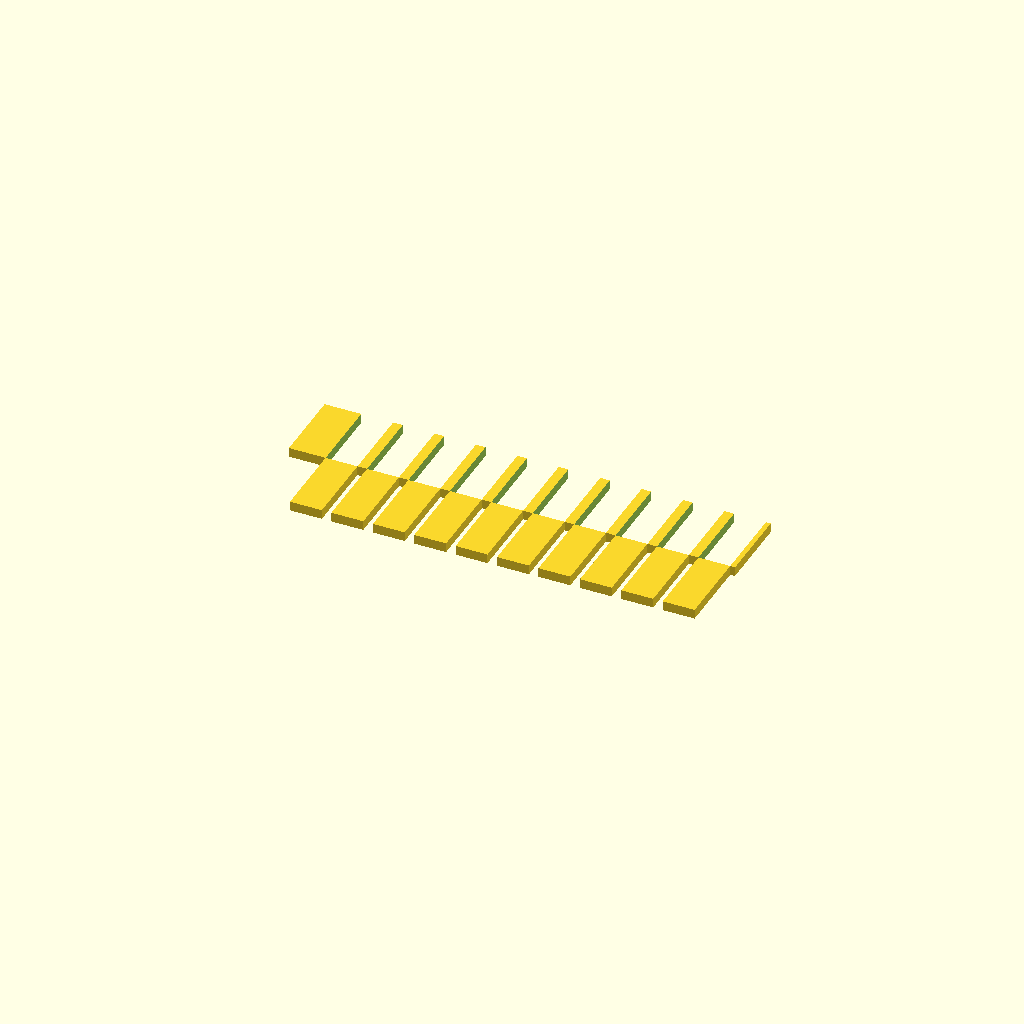
Cell 1: rendered with the file's own defaults.
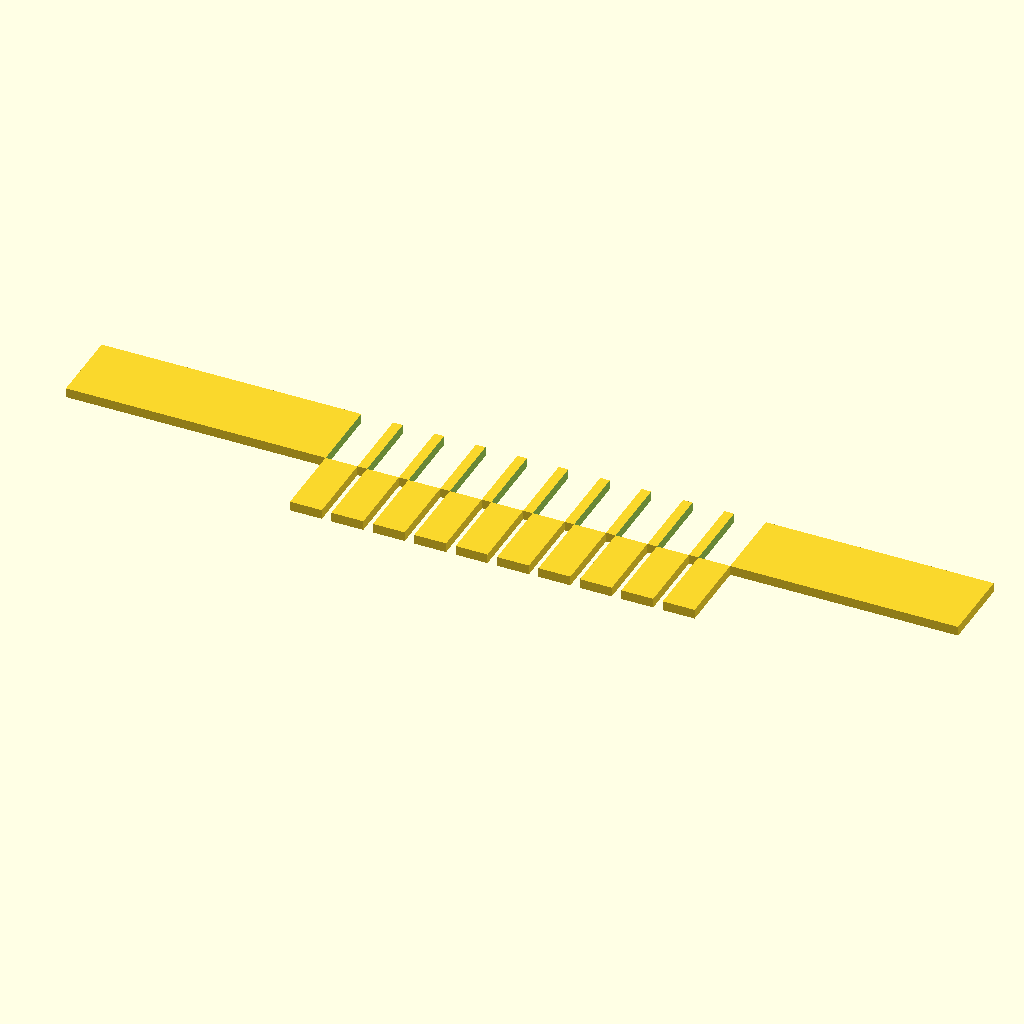
Cell 2: spine_len = 140 (everything else at default).
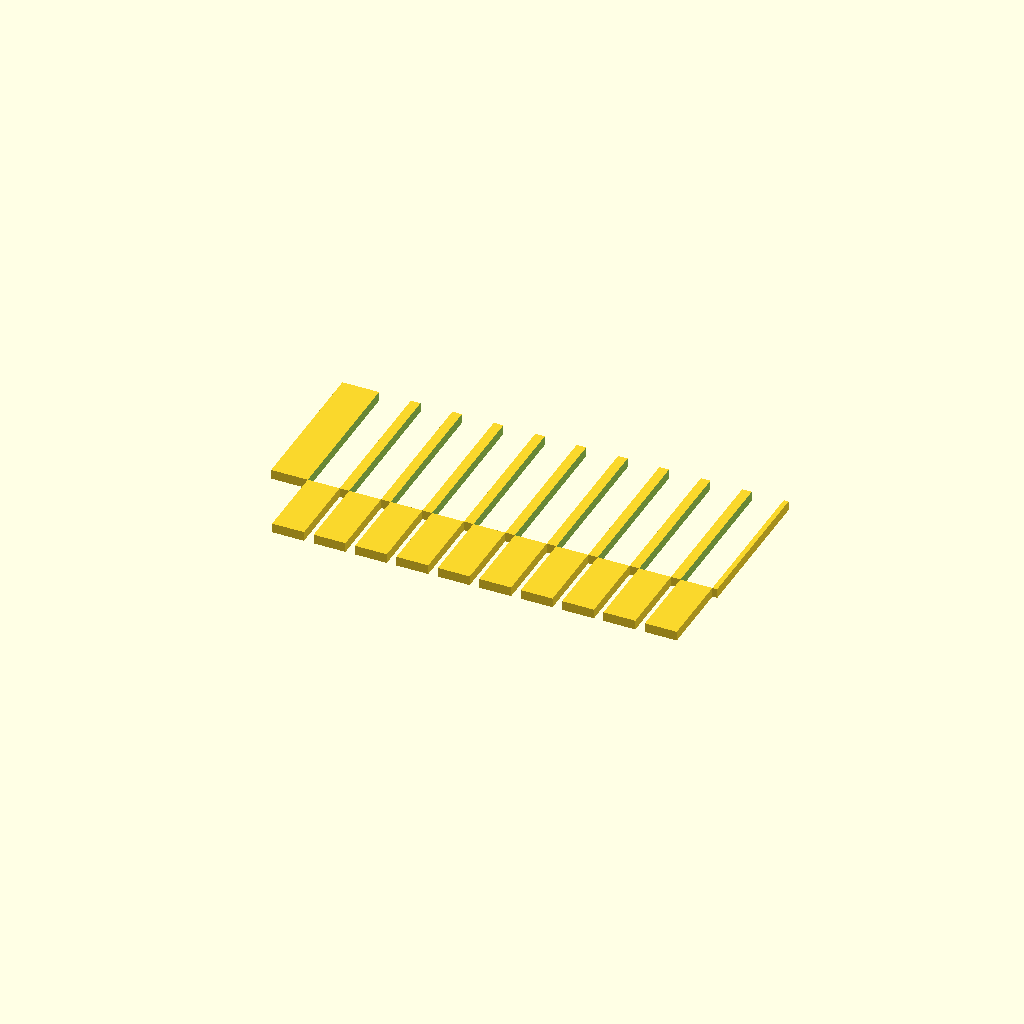
Cell 3: spine_wid = 24 (everything else at default).
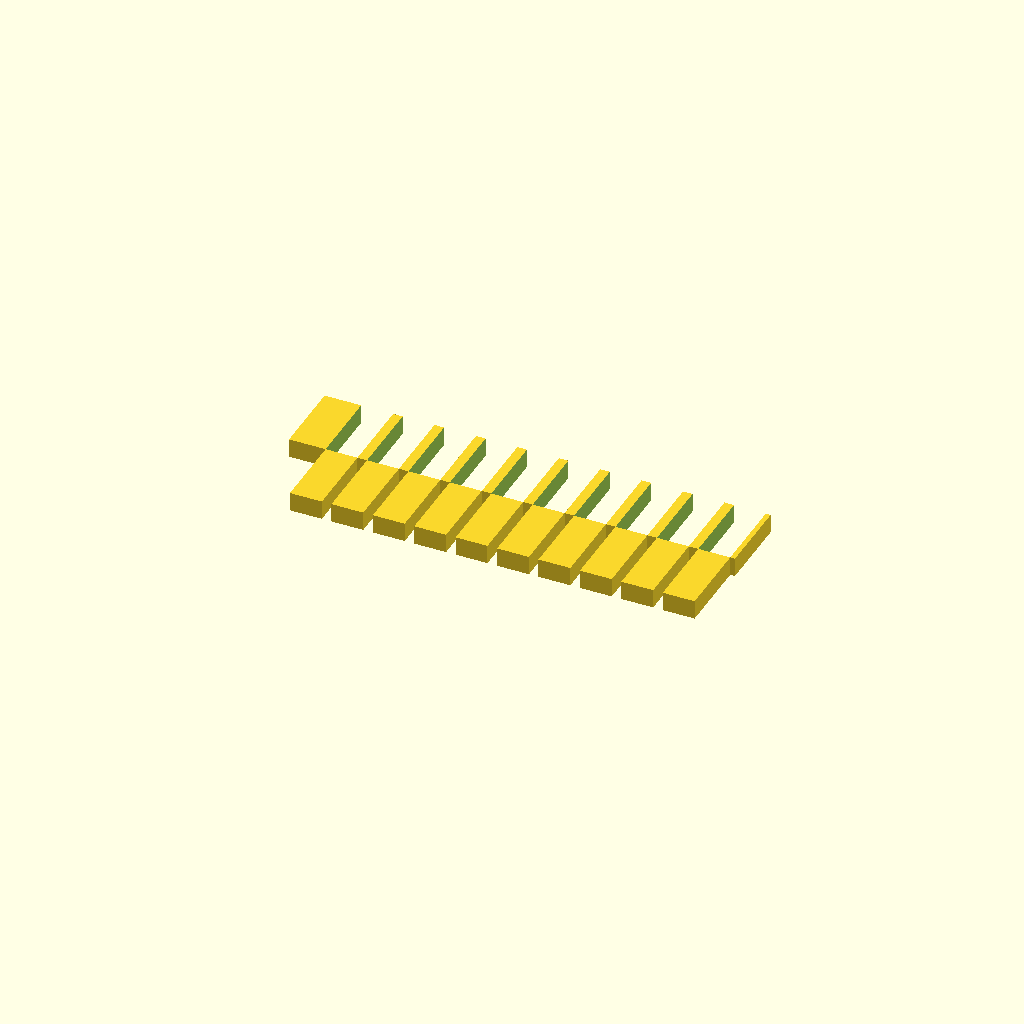
Cell 4 — plate_thk set to 3, the other parameters unchanged.
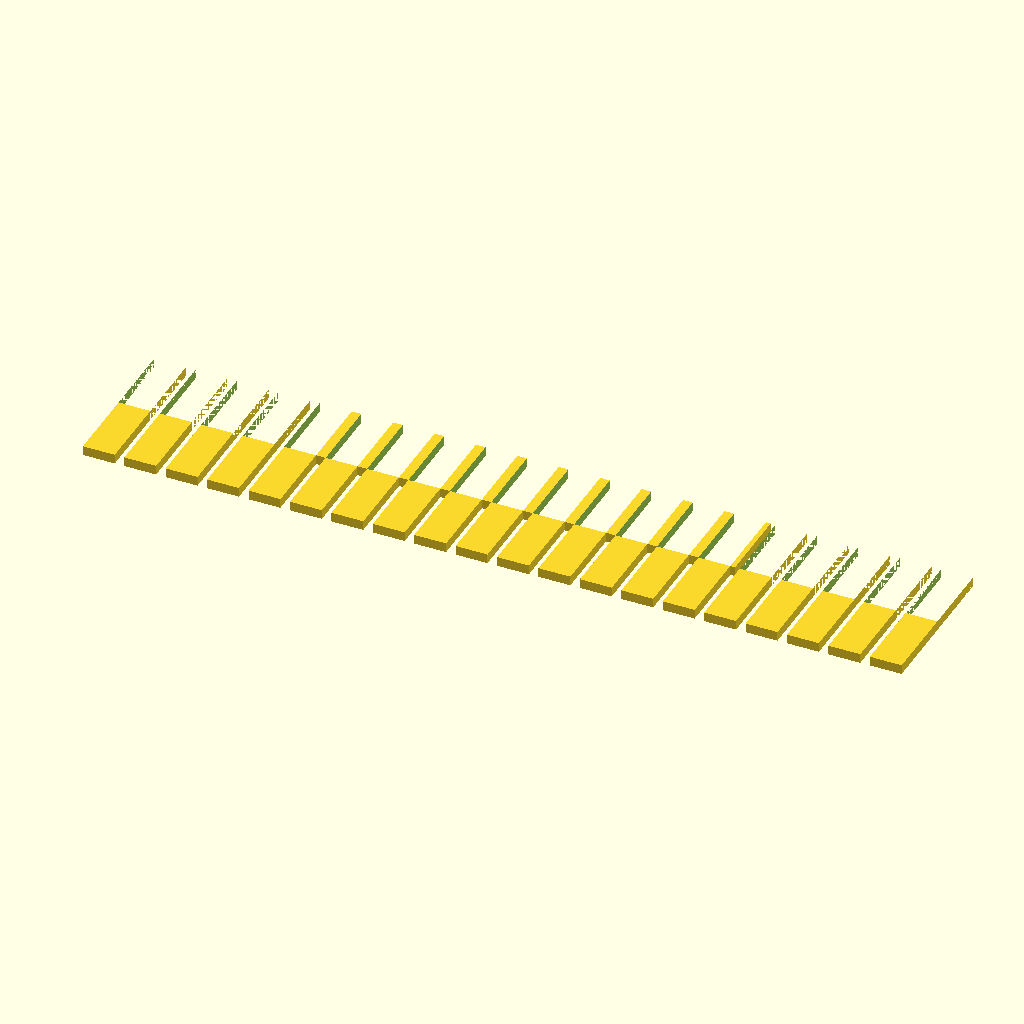
Cell 5: the same model with tooth_count = 20.
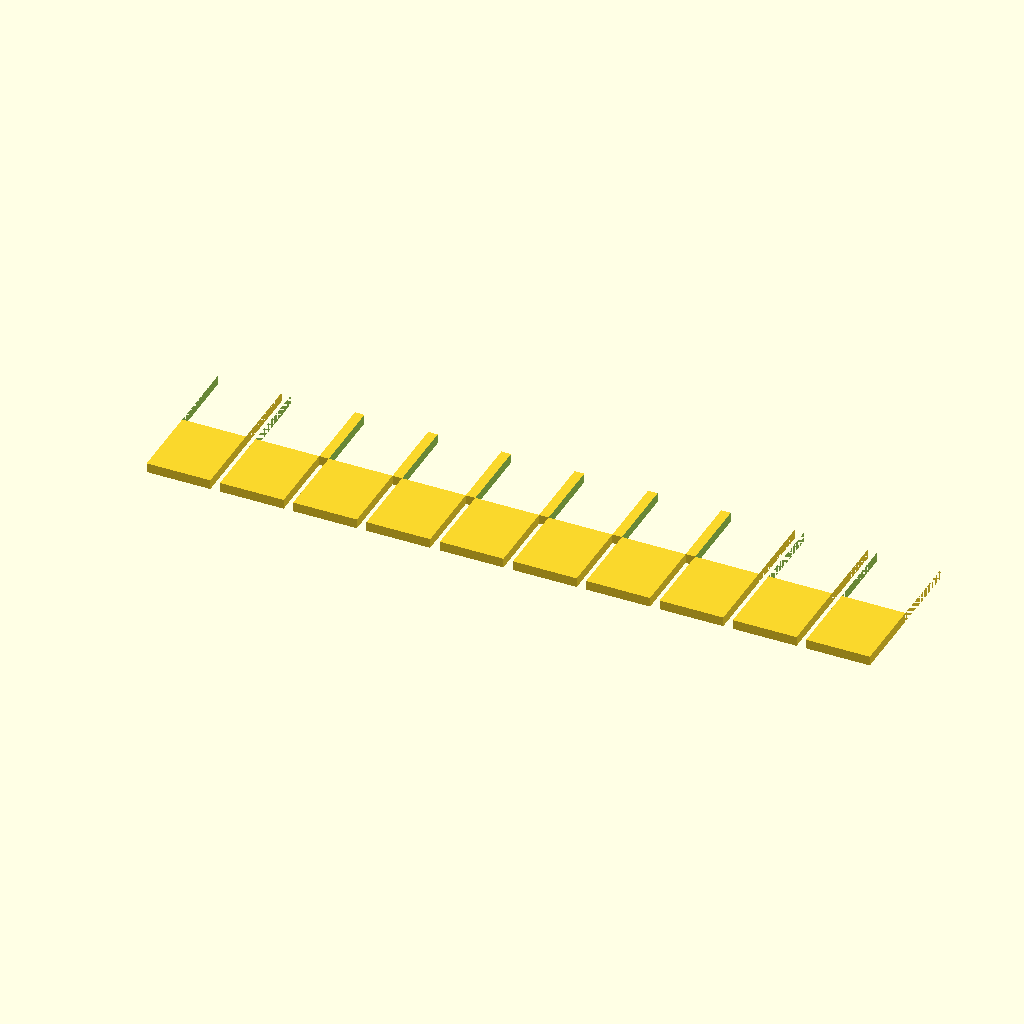
Cell 6 — tooth_w set to 10, the other parameters unchanged.
All cells are drawn from one camera (rotation 55°, 0°, 25°, orthographic, colour scheme Cornfield), so only the parameter changes between them.
Source of the model, bench/results/gpu-v5-g2/code/scadcoder-v5/gel_comb_10well_s5_a0.scad:
// 10-well comb for casting agarose gels, printed lying flat
// Units: mm

$fn = 64;

// --- Spine (back bar) ---
spine_len   = 70;   // spine length along X
spine_wid   = 12;   // spine width along Y
plate_thk   = 1.5;  // plate thickness along Z

// --- Teeth ---
tooth_count = 10;   // number of teeth
tooth_w     = 5.0;  // tooth width along X
tooth_l     = 12;   // tooth length along Y (hangs in -Y)
tooth_gap   = 1.5;  // gap between neighbouring teeth along X

// --- Cutting overlap ---
eps = 0.5;          // extension past cut faces to avoid coplanar faces

difference() {
    // Base plate: spine + teeth
    union() {
        // Spine
        translate([-spine_len/2, -spine_wid/2, 0])
            cube([spine_len, spine_wid, plate_thk]);

        // Teeth row, centred on spine in X
        for (i = [0 : tooth_count - 1]) {
            x = (i - (tooth_count - 1)/2) * (tooth_w + tooth_gap);
            translate([x, -spine_wid/2 - tooth_l, 0])
                cube([tooth_w, tooth_l + spine_wid, plate_thk]);
        }
    }

    // Wells: cut up from -Z into the plate, through the full thickness
    for (i = [0 : tooth_count - 1]) {
        x = (i - (tooth_count - 1)/2) * (tooth_w + tooth_gap);
        translate([x, -spine_wid/2, -eps])
            cube([tooth_w, tooth_l + spine_wid, plate_thk + 2*eps]);
    }
}
Parameter table extracted from the source (name, type, default, range or options):
spine_len: number, default 70
spine_wid: number, default 12
plate_thk: number, default 1.5
tooth_count: number, default 10
tooth_w: number, default 5
tooth_l: number, default 12
tooth_gap: number, default 1.5
eps: number, default 0.5
